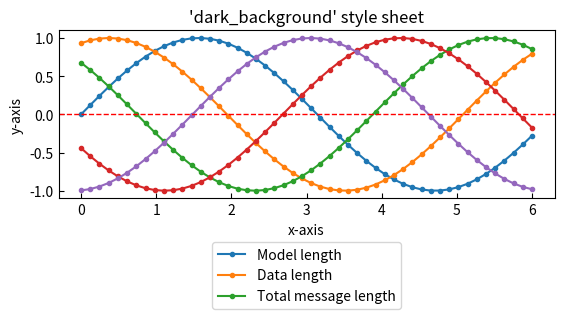

This figure's Python source:
import numpy as np
import matplotlib.pyplot as plt
import matplotlib

# plt.style.use('dark_background')
fig = plt.figure()  # 构造底层面板对象
ax2 = fig.add_subplot(2, 1, 1)

L = 6
x = np.linspace(0, L)  # 返回一个从0到L的默认固定间隔的列表
# print(x)
ncolors = len(plt.rcParams['axes.prop_cycle'])
print(ncolors)
ncolors = 5
shift = np.linspace(0, L, ncolors, endpoint=False)
print(shift)
for s in shift:
    ax2.plot(x, np.sin(x + s), '.-')
ax2.tick_params(axis='both', which='both', direction='in')
ax2.set_xlabel('x-axis')
ax2.set_ylabel('y-axis')
ax2.set_title("'dark_background' style sheet")
plt.axhline(0, linestyle='--', color='r', linewidth=1, )  # 绘制水平线y=0，x轴
plt.legend(('Model length', 'Data length', 'Total message length'),
           loc='lower center', bbox_to_anchor=(0.5, -0.7))
# ax2.legend(('Model length', 'Data length', 'Total message length'),
#            loc=2, bbox_to_anchor=(1.05, 1.0), borderaxespad=0.)  ##设置ax4中legend的位置，将其放在图外

plt.show()
